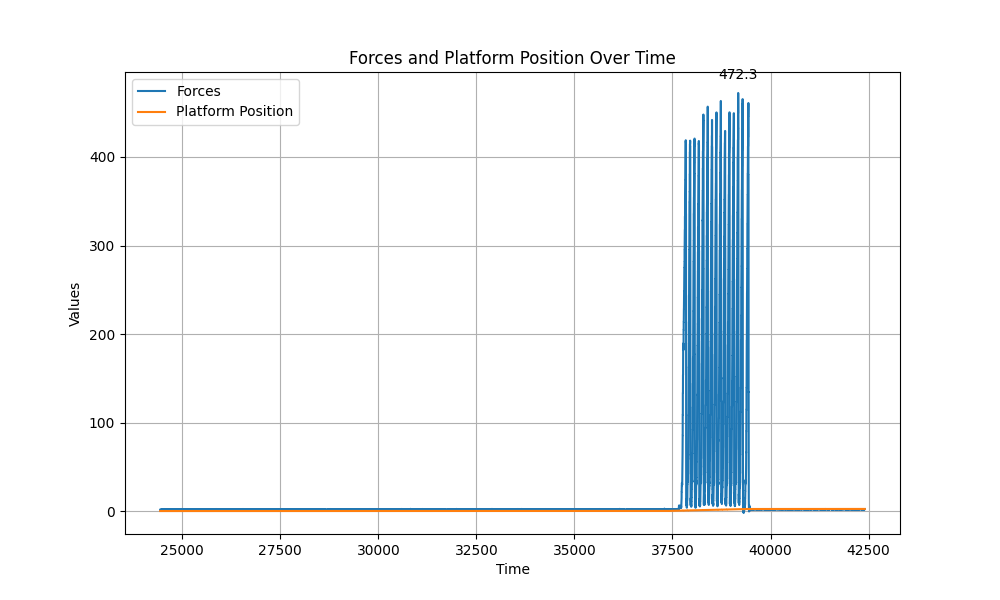

Data behind this chart, as committed beside it:
Time, Forces, Platform Position
24436, 1.33, 0.0
24437, 1.33, 0.0
24437, 1.33, 0.0
24438, 1.5, 0.0
24438, 1.49, 0.0
24439, 1.5, 0.0
24440, 1.49, 0.0
24440, 1.5, 0.0
24441, 1.68, 0.0
24441, 1.68, 0.0
24442, 1.68, 0.0
24442, 1.68, 0.0
24443, 1.68, 0.0
24444, 1.73, 0.0
24444, 1.72, 0.0
24445, 1.73, 0.0
24445, 1.72, 0.0
24446, 1.73, 0.0
24447, 1.72, 0.0
24447, 1.67, 0.0
24448, 1.67, 0.0
24448, 1.67, 0.0
24449, 1.67, 0.0
24450, 1.67, 0.0
24450, 1.68, 0.0
24451, 1.68, 0.0
24451, 1.68, 0.0
24452, 1.68, 0.0
24453, 1.68, 0.0
24453, 1.72, 0.0
24454, 1.72, 0.0
24454, 1.72, 0.0
24455, 1.72, 0.0
24455, 1.72, 0.0
24456, 1.72, 0.0
24457, 1.74, 0.0
24457, 1.74, 0.0
24458, 1.74, 0.0
24458, 1.74, 0.0
24459, 1.74, 0.0
24460, 1.85, 0.0
24460, 1.85, 0.0
24461, 1.85, 0.0
24461, 1.85, 0.0
24462, 1.85, 0.0
24462, 1.96, 0.0
24463, 1.95, 0.0
24464, 1.96, 0.0
24464, 1.95, 0.0
24465, 1.96, 0.0
24465, 2.01, 0.0
24466, 2.01, 0.0
24467, 2.01, 0.0
24467, 2.01, 0.0
24468, 2.01, 0.0
24468, 2.01, 0.0
24469, 1.9, 0.0
24470, 1.9, 0.0
24470, 1.9, 0.0
24471, 1.9, 0.0
... 30,496 more rows
